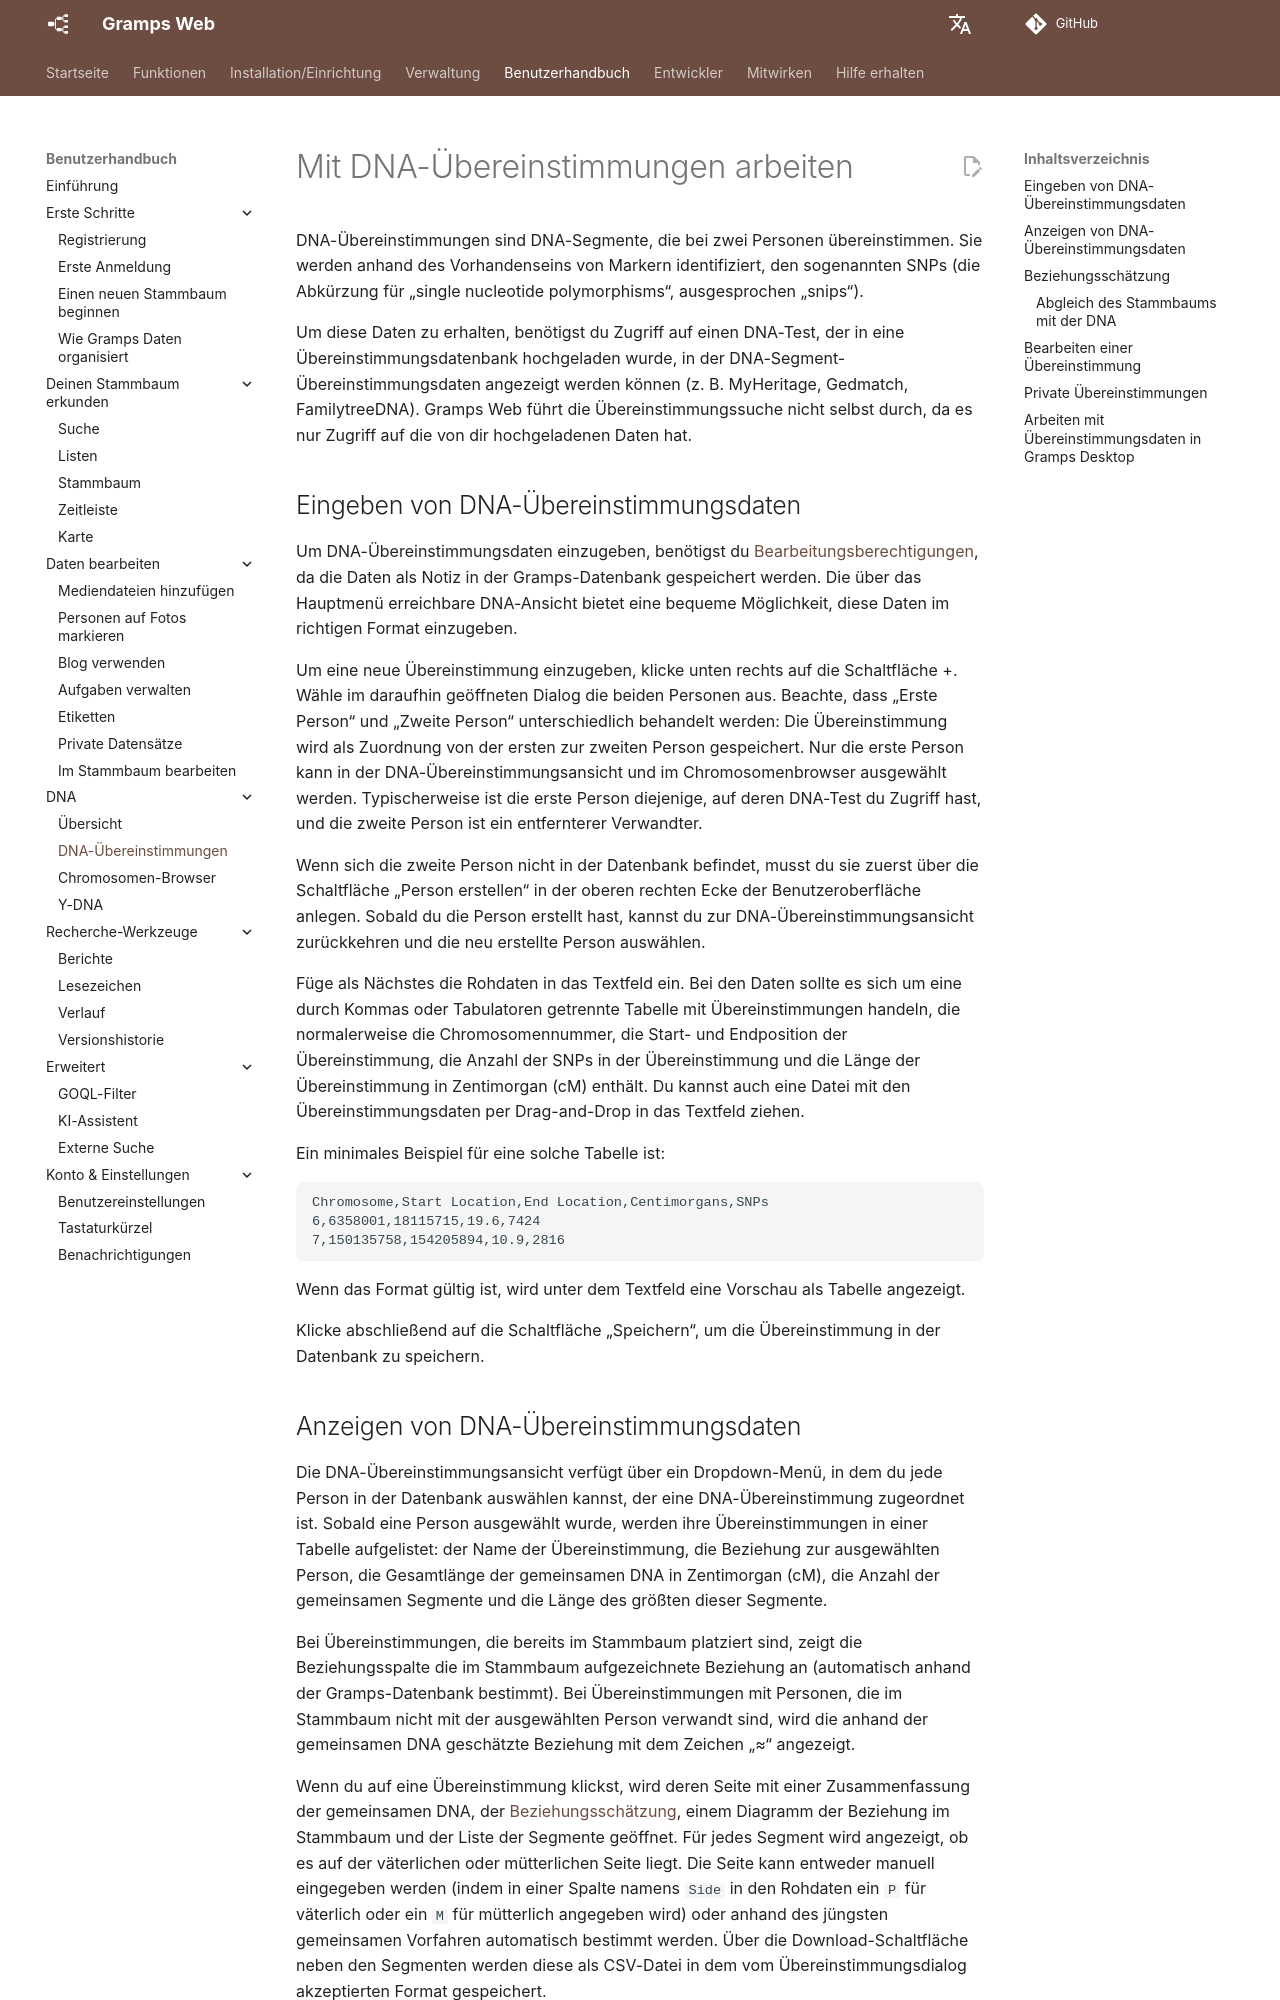

repository: gramps-project/gramps-web-docs · page: de/user-guide/dna-matches/index.html · generator: mkdocs

# Mit DNA-Übereinstimmungen arbeiten

DNA-Übereinstimmungen sind DNA-Segmente, die bei zwei Personen übereinstimmen. Sie werden anhand des Vorhandenseins von Markern identifiziert, den sogenannten SNPs (die Abkürzung für „single nucleotide polymorphisms“, ausgesprochen „snips“).

Um diese Daten zu erhalten, benötigst du Zugriff auf einen DNA-Test, der in eine Übereinstimmungsdatenbank hochgeladen wurde, in der DNA-Segment-Übereinstimmungsdaten angezeigt werden können (z. B. MyHeritage, Gedmatch, FamilytreeDNA). Gramps Web führt die Übereinstimmungssuche nicht selbst durch, da es nur Zugriff auf die von dir hochgeladenen Daten hat.

## Eingeben von DNA-Übereinstimmungsdaten

Um DNA-Übereinstimmungsdaten einzugeben, benötigst du [Bearbeitungsberechtigungen](../install_setup/users.md), da die Daten als Notiz in der Gramps-Datenbank gespeichert werden. Die über das Hauptmenü erreichbare DNA-Ansicht bietet eine bequeme Möglichkeit, diese Daten im richtigen Format einzugeben.

Um eine neue Übereinstimmung einzugeben, klicke unten rechts auf die Schaltfläche +. Wähle im daraufhin geöffneten Dialog die beiden Personen aus. Beachte, dass „Erste Person“ und „Zweite Person“ unterschiedlich behandelt werden: Die Übereinstimmung wird als Zuordnung von der ersten zur zweiten Person gespeichert. Nur die erste Person kann in der DNA-Übereinstimmungsansicht und im Chromosomenbrowser ausgewählt werden. Typischerweise ist die erste Person diejenige, auf deren DNA-Test du Zugriff hast, und die zweite Person ist ein entfernterer Verwandter.

Wenn sich die zweite Person nicht in der Datenbank befindet, musst du sie zuerst über die Schaltfläche „Person erstellen“ in der oberen rechten Ecke der Benutzeroberfläche anlegen. Sobald du die Person erstellt hast, kannst du zur DNA-Übereinstimmungsansicht zurückkehren und die neu erstellte Person auswählen.

Füge als Nächstes die Rohdaten in das Textfeld ein. Bei den Daten sollte es sich um eine durch Kommas oder Tabulatoren getrennte Tabelle mit Übereinstimmungen handeln, die normalerweise die Chromosomennummer, die Start- und Endposition der Übereinstimmung, die Anzahl der SNPs in der Übereinstimmung und die Länge der Übereinstimmung in Zentimorgan (cM) enthält. Du kannst auch eine Datei mit den Übereinstimmungsdaten per Drag-and-Drop in das Textfeld ziehen.

Ein minimales Beispiel für eine solche Tabelle ist:

```csv
Chromosome,Start Location,End Location,Centimorgans,SNPs
6,6358001,18115715,19.6,7424
7,150135758,154205894,10.9,2816
```

Wenn das Format gültig ist, wird unter dem Textfeld eine Vorschau als Tabelle angezeigt. 

Klicke abschließend auf die Schaltfläche „Speichern“, um die Übereinstimmung in der Datenbank zu speichern.
